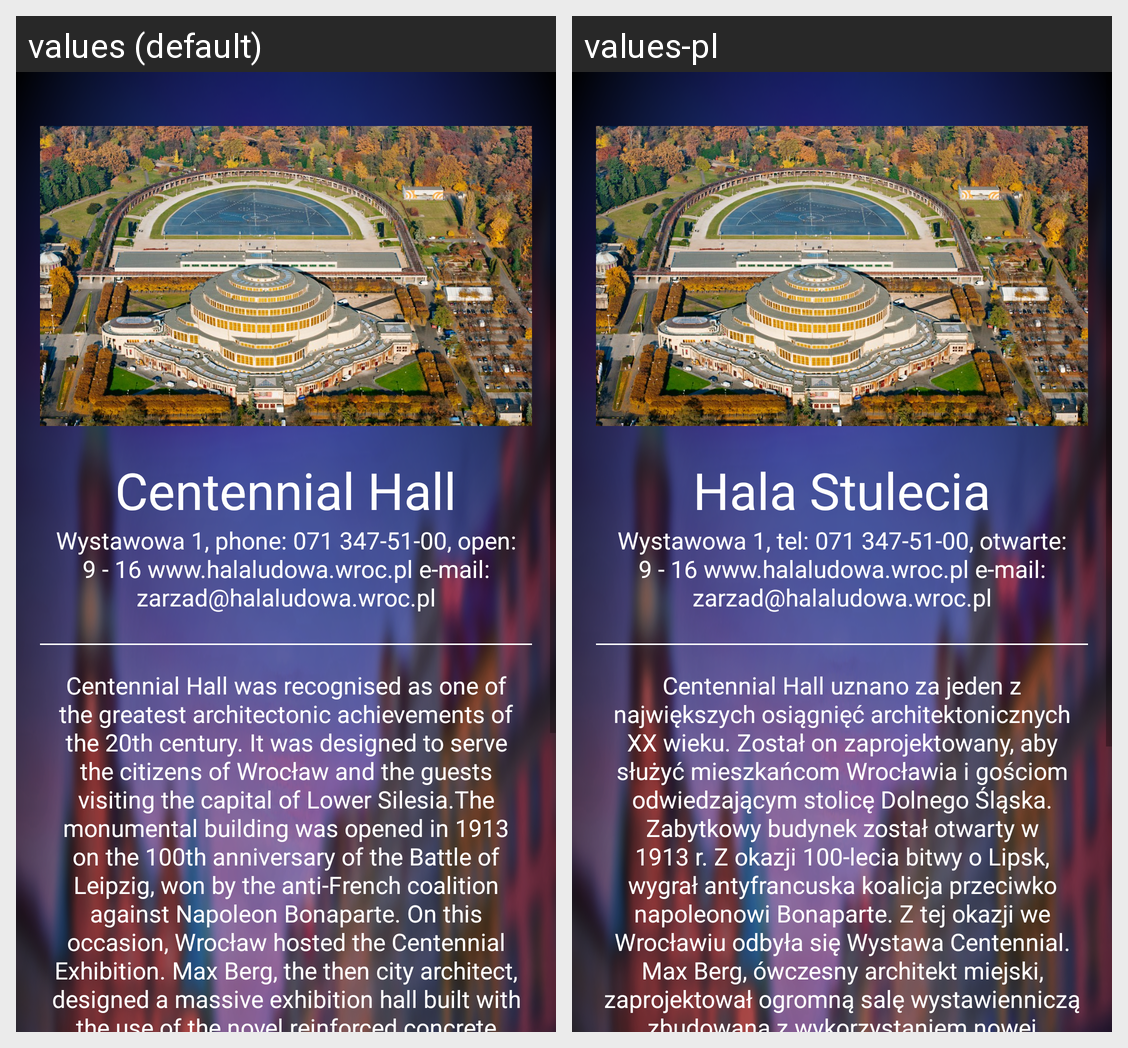

Locale-by-locale string values for the Android screen shown in this grid:
Android screen res/layout/activity_sub_category_places_centennial_hall.xml rendered under 2 locales, left to right: values (default), values-pl. Device: Nexus 5 (rendered at 1080×1920; each locale shown at half size, 540×960, under a caption strip naming it); theme AppTheme.
Strings drawn on this screen, with the default value and each locale's value (text and hints the layout hard-codes, and strings that could not be matched under every locale, appear in the picture but are not listed):

centennial_hall_text_view
  values: Centennial Hall
  values-pl: Hala Stulecia

info_centennial_hall_text_view
  values: Wystawowa 1, phone: 071 347-51-00, open: 9 - 16 www.halaludowa.wroc.pl e-mail: zarzad@halaludowa.wroc.pl
  values-pl: Wystawowa 1, tel: 071 347-51-00, otwarte: 9 - 16 www.halaludowa.wroc.pl e-mail: zarzad@halaludowa.wroc.pl

description_centennial_hall_text_view
  values: Centennial Hall was recognised as one of the greatest architectonic achievements of the 20th century. It was designed to serve the citizens of Wrocław and the guests visiting the capital of Lower Silesia.The monumental building was opened in 1913 on the 100th anniversary of the Battle of Leipzig, won by the anti-French coalition against Napoleon Bonaparte. On this occasion, Wrocław hosted the …[clipped]
  values-pl: Centennial Hall uznano za jeden z największych osiągnięć architektonicznych XX wieku. Został on zaprojektowany, aby służyć mieszkańcom Wrocławia i gościom odwiedzającym stolicę Dolnego Śląska. Zabytkowy budynek został otwarty w 1913 r. Z okazji 100-lecia bitwy o Lipsk, wygrał antyfrancuska koalicja przeciwko napoleonowi Bonaparte. Z tej okazji we Wrocławiu odbyła się Wystawa Centennial. Max Berg, …[clipped]
